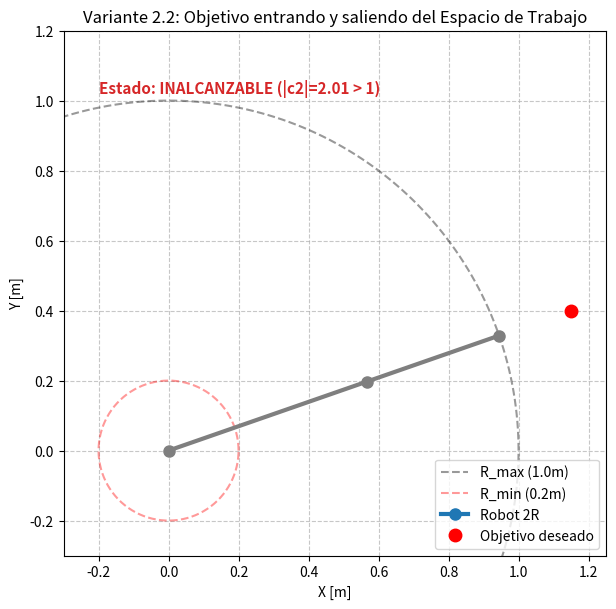

The matplotlib source for this figure:
import numpy as np
import matplotlib.pyplot as plt
from matplotlib.animation import FuncAnimation

L1, L2 = 0.6, 0.4
r_min, r_max = abs(L1 - L2), L1 + L2

pasos = 110
xd_t = np.linspace(0.05, 1.15, pasos)
yd_t = np.linspace(0.05, 0.40, pasos)

fig, ax = plt.subplots(figsize=(7, 7))
theta = np.linspace(0, 2 * np.pi, 300)
ax.plot(r_max * np.cos(theta), r_max * np.sin(theta), 'k--', alpha=0.4, label="R_max (1.0m)")
ax.plot(r_min * np.cos(theta), r_min * np.sin(theta), 'r--', alpha=0.4, label="R_min (0.2m)")

brazo_line, = ax.plot([], [], 'o-', color='#1f77b4', linewidth=3, markersize=8, label="Robot 2R")
obj_point, = ax.plot([], [], 'ro', markersize=9, label="Objetivo deseado")
estado_txt = ax.text(-0.2, 1.02, '', fontsize=11, fontweight='bold')

ax.set_xlim(-0.3, 1.25)
ax.set_ylim(-0.3, 1.2)
ax.set_aspect('equal')
ax.grid(True, linestyle="--", alpha=0.7)
ax.set_title("Variante 2.2: Objetivo entrando y saliendo del Espacio de Trabajo")
ax.set_xlabel("X [m]")
ax.set_ylabel("Y [m]")
ax.legend(loc="lower right")

def update(frame):
    xd, yd = xd_t[frame], yd_t[frame]
    c2 = (xd**2 + yd**2 - L1**2 - L2**2) / (2 * L1 * L2)
    
    if abs(c2) > 1.0:
        estado_txt.set_text(f"Estado: INALCANZABLE (|c2|={abs(c2):.2f} > 1)")
        estado_txt.set_color('#d62728')
        c2_clip = np.clip(c2, -1.0, 1.0)
        brazo_line.set_color('#7f7f7f')
    else:
        estado_txt.set_text(f"Estado: ALCANZABLE (|c2|={abs(c2):.2f} <= 1)")
        estado_txt.set_color('#2ca02c')
        c2_clip = c2
        brazo_line.set_color('#1f77b4')
        
    q2 = np.arccos(c2_clip)
    q1 = np.arctan2(yd, xd) - np.arctan2(L2 * np.sin(q2), L1 + L2 * np.cos(q2))
    x1, y1 = L1 * np.cos(q1), L1 * np.sin(q1)
    x2, y2 = x1 + L2 * np.cos(q1 + q2), y1 + L2 * np.sin(q1 + q2)
    
    brazo_line.set_data([0, x1, x2], [0, y1, y2])
    obj_point.set_data([xd], [yd])
    return brazo_line, obj_point, estado_txt

ani = FuncAnimation(fig, update, frames=pasos, interval=50, blit=True)
print("Guardando p2_var2.gif...")
ani.save("p2_var2.gif", writer="pillow", fps=20)
print("¡GIF guardado con éxito!")
plt.show()
